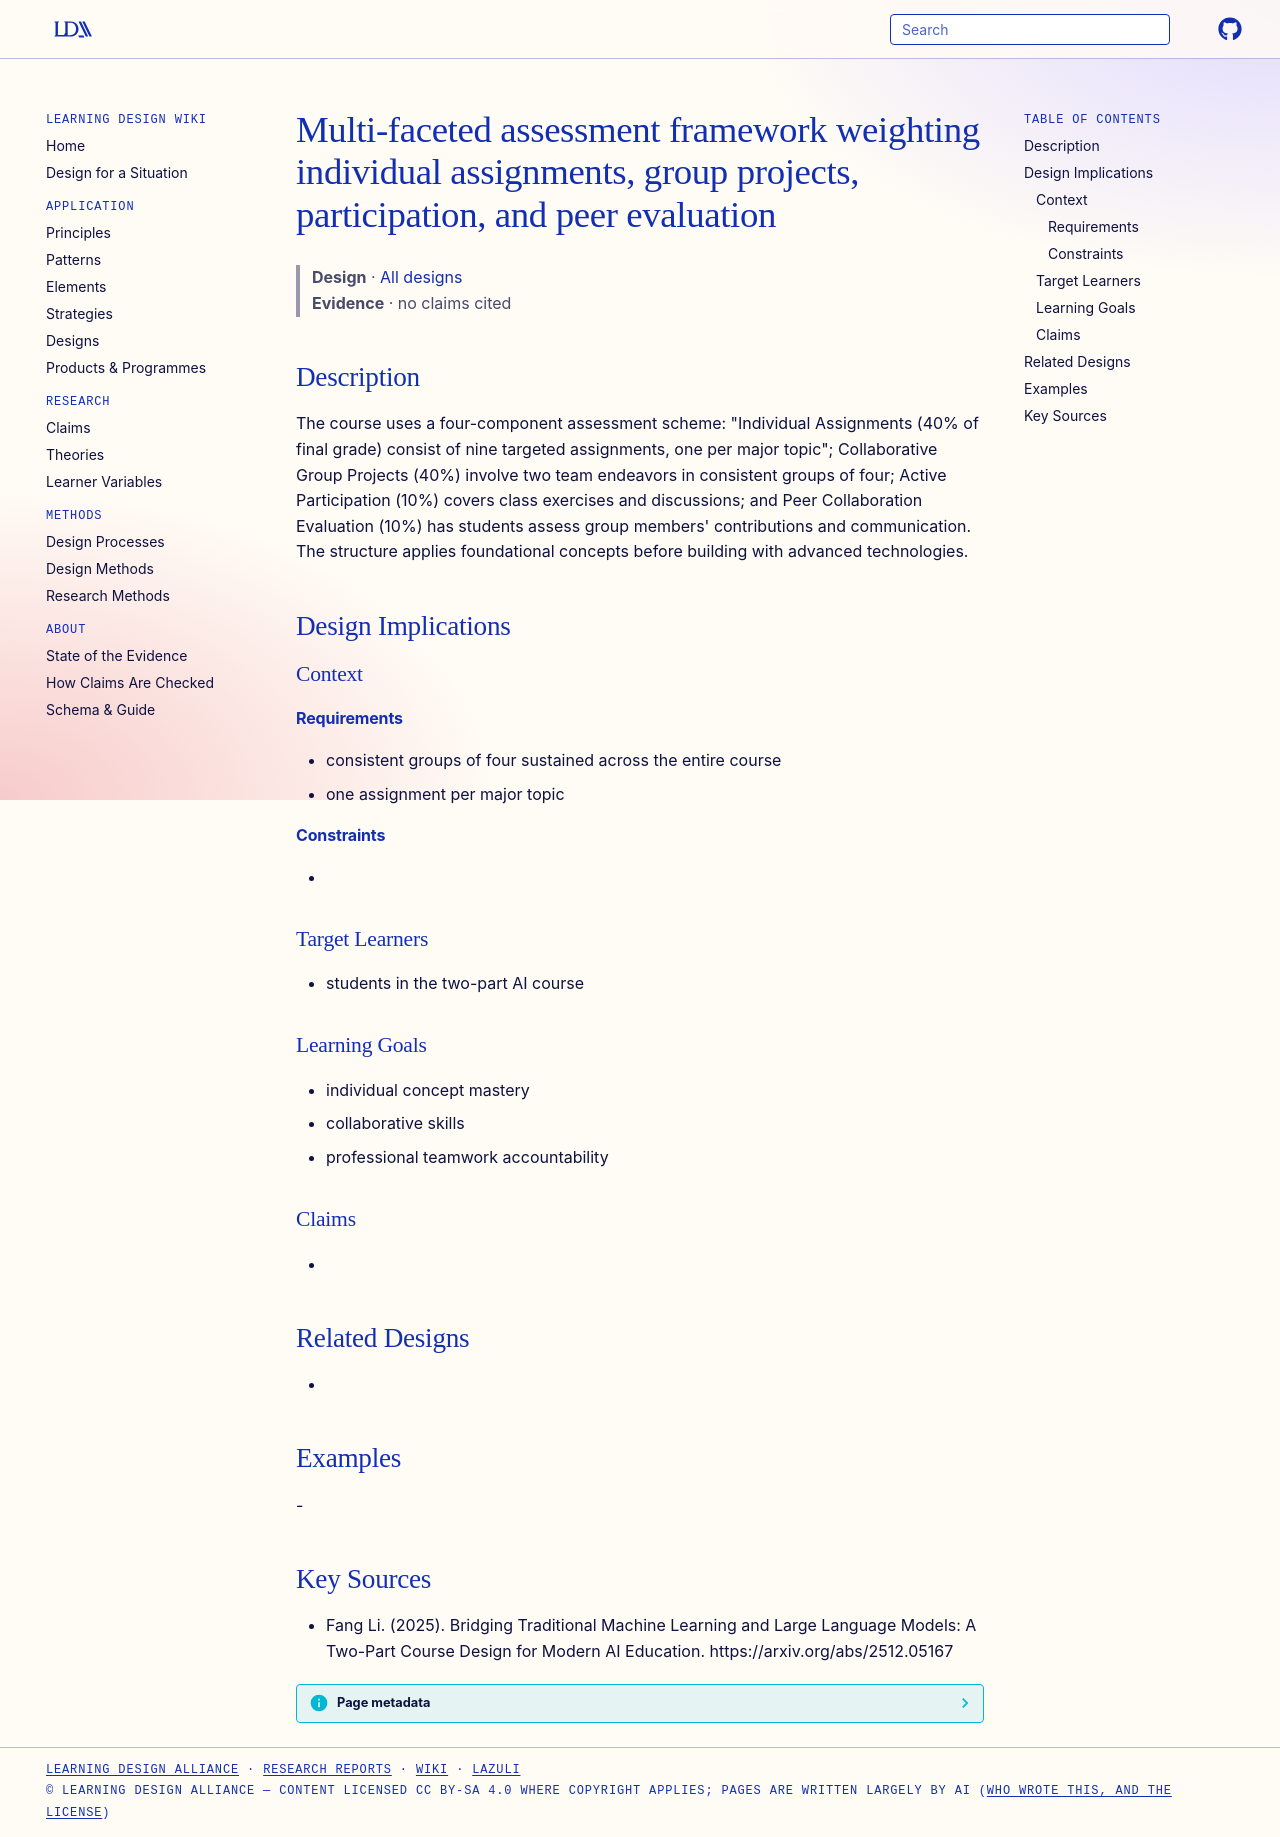

repository: Learning-Design-Alliance/learning-wiki · page: designs/ml-llm-course-assessment-framework/index.html · generator: mkdocs

---
type: design
id: ml-llm-course-assessment-framework
title: Multi-faceted assessment framework weighting individual assignments, group projects, participation, and peer evaluation
description: "The course uses a four-component assessment scheme: \"Individual Assignments (40% of final grade) consist of nine targeted assignments, one per major topic\"; Collaborative Group Projects (40%) involve two team endeavor..."
status: review
generated:
  by: "process:settle-candidates"
  at: 2026-11-21
sources:
  - id: fang-li-2025
    resource: "https://arxiv.org/abs/2512.05167"
    title: "Fang Li. (2025). Bridging Traditional Machine Learning and Large Language Models: A Two-Part Course Design for Modern AI Education. https://arxiv.org/abs/2512.05167"
    author: Fang Li
---

# Multi-faceted assessment framework weighting individual assignments, group projects, participation, and peer evaluation

> **Design** · [All designs](index.md)
> **Evidence** · no claims cited

## Description
The course uses a four-component assessment scheme: "Individual Assignments (40% of final grade) consist of nine targeted assignments, one per major topic"; Collaborative Group Projects (40%) involve two team endeavors in consistent groups of four; Active Participation (10%) covers class exercises and discussions; and Peer Collaboration Evaluation (10%) has students assess group members' contributions and communication. The structure applies foundational concepts before building with advanced technologies.

## Design Implications

### Context
#### Requirements
- consistent groups of four sustained across the entire course
- one assignment per major topic
#### Constraints
- 

### Target Learners
- students in the two-part AI course

### Learning Goals
- individual concept mastery
- collaborative skills
- professional teamwork accountability

### Claims
- 

## Related Designs
- 

## Examples
-

## Key Sources
- Fang Li. (2025). Bridging Traditional Machine Learning and Large Language Models: A Two-Part Course Design for Modern AI Education. https://arxiv.org/abs/2512.05167
